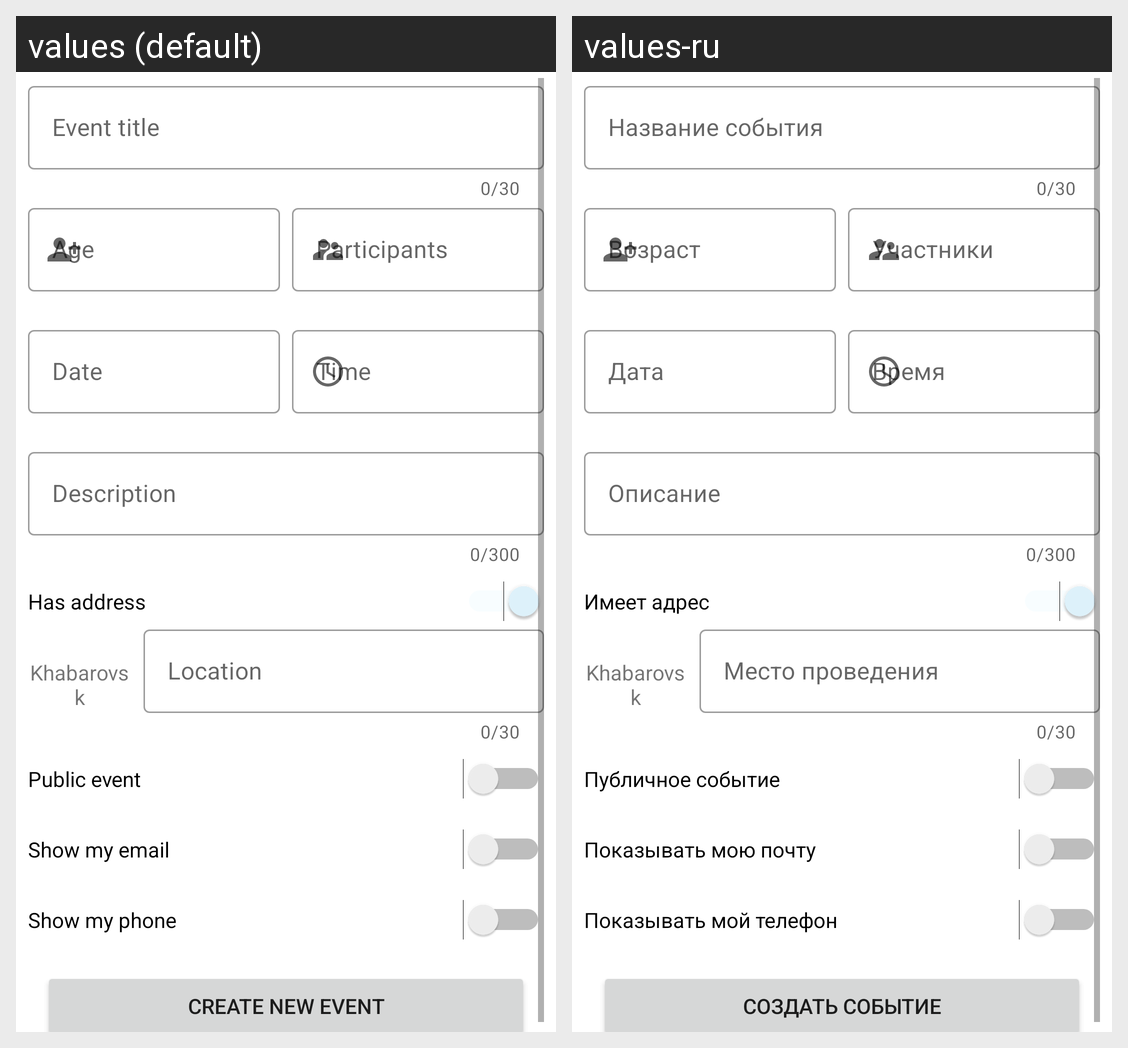

This grid shows one Android layout under two languages. Give, for every string resource on the screen, its name, the default text and each shown locale's text.
Android screen res/layout/fragment_org_events.xml rendered under 2 locales, left to right: values (default), values-ru. Device: Nexus 5 (rendered at 1080×1920; each locale shown at half size, 540×960, under a caption strip naming it); theme Theme.EventA.
Strings drawn on this screen, with the default value and each locale's value (text and hints the layout hard-codes, and strings that could not be matched under every locale, appear in the picture but are not listed):

event_title
  values: Event title
  values-ru: Название события

participants
  values: Participants
  values-ru: Участники

date
  values: Date
  values-ru: Дата

desc
  values: Description
  values-ru: Описание

physical_place
  values: Has address
  values-ru: Имеет адрес

location
  values: Location
  values-ru: Место проведения

public_event
  values: Public event
  values-ru: Публичное событие

show_my_email
  values: Show my email
  values-ru: Показывать мою почту

show_my_phone
  values: Show my phone
  values-ru: Показывать мой телефон

add_event
  values: Create new event
  values-ru: Создать событие
